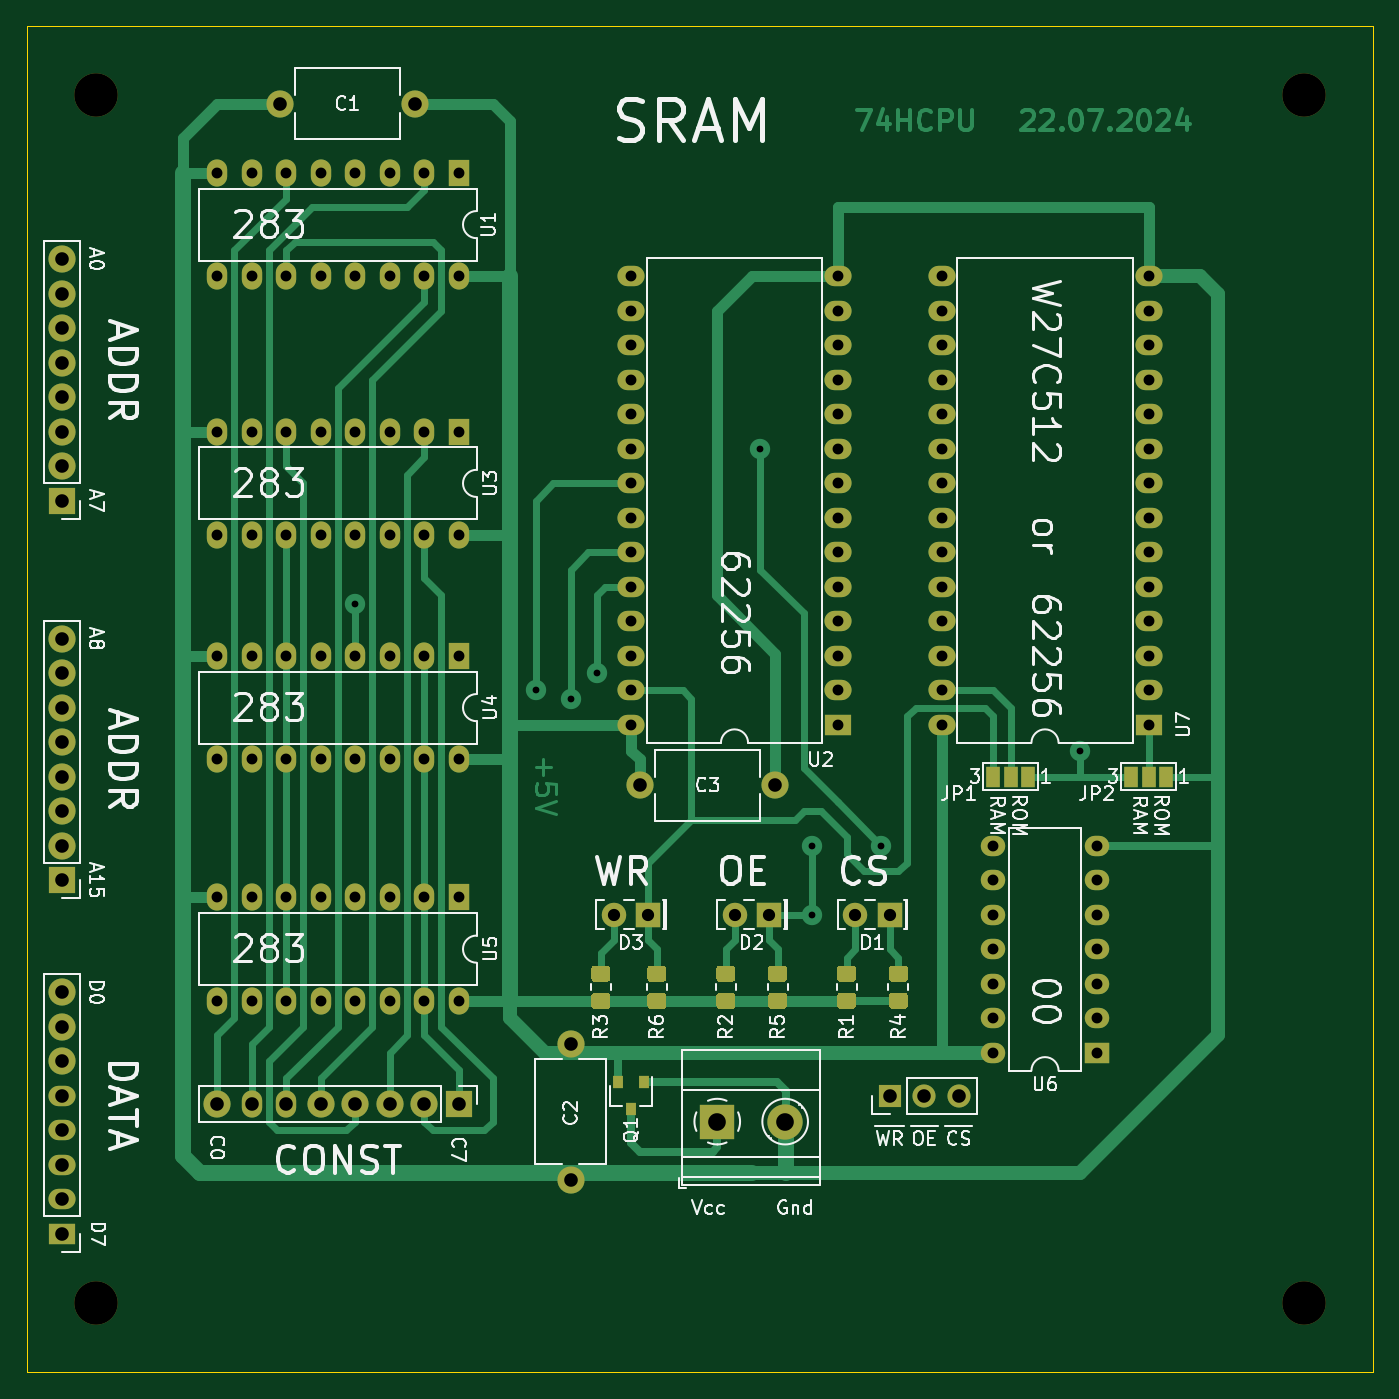
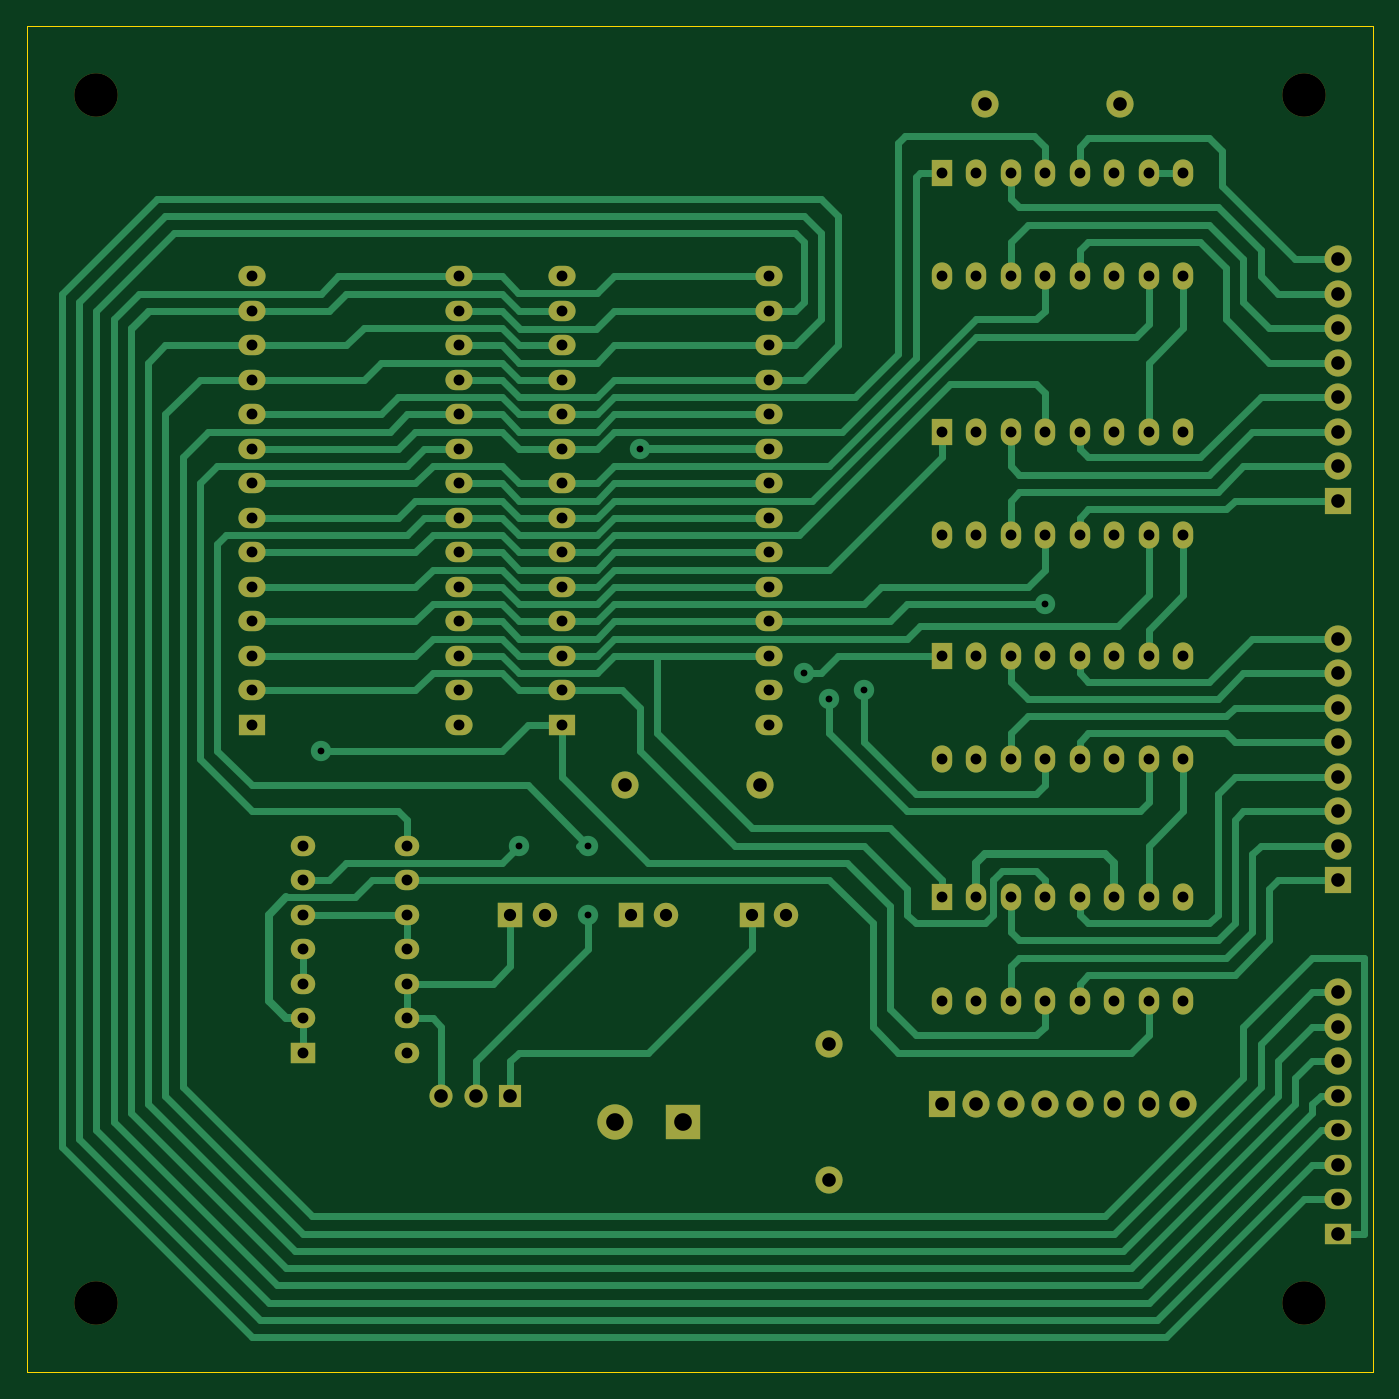
Circuit board: 8 layer files. Board 99.1 x 99.1 mm.
- bottom_copper: RAM-B_Cu.gbr (29791 bytes)
- bottom_mask: RAM-B_Mask.gbr (5553 bytes)
- bottom_silk: RAM-B_SilkS.gbr (499 bytes)
- outline: RAM-Edge_Cuts.gbr (666 bytes)
- top_copper: RAM-F_Cu.gbr (38130 bytes)
- top_mask: RAM-F_Mask.gbr (9783 bytes)
- top_silk: RAM-F_SilkS.gbr (53330 bytes)
- drill: RAM.drl (2995 bytes)

=== bottom_copper: RAM-B_Cu.gbr (29791 bytes, source omitted) ===
=== bottom_mask: RAM-B_Mask.gbr ===
G04 #@! TF.GenerationSoftware,KiCad,Pcbnew,(5.1.8)-1*
G04 #@! TF.CreationDate,2024-07-22T20:59:50+03:00*
G04 #@! TF.ProjectId,RAM,52414d2e-6b69-4636-9164-5f7063625858,rev?*
G04 #@! TF.SameCoordinates,PXc1c960PYc1c960*
G04 #@! TF.FileFunction,Soldermask,Bot*
G04 #@! TF.FilePolarity,Negative*
%FSLAX46Y46*%
G04 Gerber Fmt 4.6, Leading zero omitted, Abs format (unit mm)*
G04 Created by KiCad (PCBNEW (5.1.8)-1) date 2024-07-22 20:59:50*
%MOMM*%
%LPD*%
G01*
G04 APERTURE LIST*
%ADD10C,2.600000*%
%ADD11R,2.600000X2.600000*%
%ADD12O,1.700000X1.700000*%
%ADD13R,1.700000X1.700000*%
%ADD14C,2.000000*%
%ADD15O,2.000000X2.000000*%
%ADD16O,2.000000X1.500000*%
%ADD17R,2.000000X1.500000*%
%ADD18R,2.000000X2.000000*%
%ADD19C,1.800000*%
%ADD20R,1.800000X1.800000*%
%ADD21C,3.200000*%
%ADD22O,1.800000X1.500000*%
%ADD23R,1.800000X1.500000*%
%ADD24O,1.500000X2.000000*%
%ADD25R,1.500000X2.000000*%
G04 APERTURE END LIST*
D10*
X55800000Y-80645000D03*
D11*
X50800000Y-80645000D03*
D12*
X68580000Y-78740000D03*
X66040000Y-78740000D03*
D13*
X63500000Y-78740000D03*
D14*
X55085000Y-55880000D03*
X45085000Y-55880000D03*
X18575000Y-5715000D03*
X28575000Y-5715000D03*
D15*
X2540000Y-71120000D03*
X2540000Y-73660000D03*
X2540000Y-76200000D03*
D16*
X2540000Y-78740000D03*
X2540000Y-81280000D03*
X2540000Y-83820000D03*
X2540000Y-86360000D03*
D17*
X2540000Y-88900000D03*
D15*
X2540000Y-45085000D03*
X2540000Y-47625000D03*
X2540000Y-50165000D03*
X2540000Y-52705000D03*
X2540000Y-55245000D03*
X2540000Y-57785000D03*
X2540000Y-60325000D03*
D18*
X2540000Y-62865000D03*
D15*
X2540000Y-17145000D03*
X2540000Y-19685000D03*
X2540000Y-22225000D03*
X2540000Y-24765000D03*
X2540000Y-27305000D03*
X2540000Y-29845000D03*
X2540000Y-32385000D03*
D18*
X2540000Y-34925000D03*
D19*
X43180000Y-65405000D03*
D20*
X45720000Y-65405000D03*
D19*
X52070000Y-65405000D03*
D20*
X54610000Y-65405000D03*
D19*
X60960000Y-65405000D03*
D20*
X63500000Y-65405000D03*
D21*
X93980000Y-93980000D03*
X93980000Y-5080000D03*
X5080000Y-93980000D03*
X5080000Y-5080000D03*
D16*
X67310000Y-51435000D03*
X82550000Y-18415000D03*
X67310000Y-48895000D03*
X82550000Y-20955000D03*
X67310000Y-46355000D03*
X82550000Y-23495000D03*
X67310000Y-43815000D03*
X82550000Y-26035000D03*
X67310000Y-41275000D03*
X82550000Y-28575000D03*
X67310000Y-38735000D03*
X82550000Y-31115000D03*
X67310000Y-36195000D03*
X82550000Y-33655000D03*
X67310000Y-33655000D03*
X82550000Y-36195000D03*
X67310000Y-31115000D03*
X82550000Y-38735000D03*
X67310000Y-28575000D03*
X82550000Y-41275000D03*
X67310000Y-26035000D03*
X82550000Y-43815000D03*
X67310000Y-23495000D03*
X82550000Y-46355000D03*
X67310000Y-20955000D03*
X82550000Y-48895000D03*
X67310000Y-18415000D03*
D17*
X82550000Y-51435000D03*
D22*
X71120000Y-75565000D03*
X78740000Y-60325000D03*
X71120000Y-73025000D03*
X78740000Y-62865000D03*
X71120000Y-70485000D03*
X78740000Y-65405000D03*
X71120000Y-67945000D03*
X78740000Y-67945000D03*
X71120000Y-65405000D03*
X78740000Y-70485000D03*
X71120000Y-62865000D03*
X78740000Y-73025000D03*
X71120000Y-60325000D03*
D23*
X78740000Y-75565000D03*
D14*
X40005000Y-84930000D03*
X40005000Y-74930000D03*
D15*
X13970000Y-79375000D03*
D24*
X16510000Y-79375000D03*
X19050000Y-79375000D03*
D15*
X21590000Y-79375000D03*
X24130000Y-79375000D03*
X26670000Y-79375000D03*
X29210000Y-79375000D03*
D18*
X31750000Y-79375000D03*
D25*
X31750000Y-10795000D03*
D24*
X13970000Y-18415000D03*
X29210000Y-10795000D03*
X16510000Y-18415000D03*
X26670000Y-10795000D03*
X19050000Y-18415000D03*
X24130000Y-10795000D03*
X21590000Y-18415000D03*
X21590000Y-10795000D03*
X24130000Y-18415000D03*
X19050000Y-10795000D03*
X26670000Y-18415000D03*
X16510000Y-10795000D03*
X29210000Y-18415000D03*
X13970000Y-10795000D03*
X31750000Y-18415000D03*
D17*
X59690000Y-51435000D03*
D16*
X44450000Y-18415000D03*
X59690000Y-48895000D03*
X44450000Y-20955000D03*
X59690000Y-46355000D03*
X44450000Y-23495000D03*
X59690000Y-43815000D03*
X44450000Y-26035000D03*
X59690000Y-41275000D03*
X44450000Y-28575000D03*
X59690000Y-38735000D03*
X44450000Y-31115000D03*
X59690000Y-36195000D03*
X44450000Y-33655000D03*
X59690000Y-33655000D03*
X44450000Y-36195000D03*
X59690000Y-31115000D03*
X44450000Y-38735000D03*
X59690000Y-28575000D03*
X44450000Y-41275000D03*
X59690000Y-26035000D03*
X44450000Y-43815000D03*
X59690000Y-23495000D03*
X44450000Y-46355000D03*
X59690000Y-20955000D03*
X44450000Y-48895000D03*
X59690000Y-18415000D03*
X44450000Y-51435000D03*
D24*
X31750000Y-37465000D03*
X13970000Y-29845000D03*
X29210000Y-37465000D03*
X16510000Y-29845000D03*
X26670000Y-37465000D03*
X19050000Y-29845000D03*
X24130000Y-37465000D03*
X21590000Y-29845000D03*
X21590000Y-37465000D03*
X24130000Y-29845000D03*
X19050000Y-37465000D03*
X26670000Y-29845000D03*
X16510000Y-37465000D03*
X29210000Y-29845000D03*
X13970000Y-37465000D03*
D25*
X31750000Y-29845000D03*
X31750000Y-46355000D03*
D24*
X13970000Y-53975000D03*
X29210000Y-46355000D03*
X16510000Y-53975000D03*
X26670000Y-46355000D03*
X19050000Y-53975000D03*
X24130000Y-46355000D03*
X21590000Y-53975000D03*
X21590000Y-46355000D03*
X24130000Y-53975000D03*
X19050000Y-46355000D03*
X26670000Y-53975000D03*
X16510000Y-46355000D03*
X29210000Y-53975000D03*
X13970000Y-46355000D03*
X31750000Y-53975000D03*
X31750000Y-71755000D03*
X13970000Y-64135000D03*
X29210000Y-71755000D03*
X16510000Y-64135000D03*
X26670000Y-71755000D03*
X19050000Y-64135000D03*
X24130000Y-71755000D03*
X21590000Y-64135000D03*
X21590000Y-71755000D03*
X24130000Y-64135000D03*
X19050000Y-71755000D03*
X26670000Y-64135000D03*
X16510000Y-71755000D03*
X29210000Y-64135000D03*
X13970000Y-71755000D03*
D25*
X31750000Y-64135000D03*
M02*

=== bottom_silk: RAM-B_SilkS.gbr ===
G04 #@! TF.GenerationSoftware,KiCad,Pcbnew,(5.1.8)-1*
G04 #@! TF.CreationDate,2024-07-22T20:59:50+03:00*
G04 #@! TF.ProjectId,RAM,52414d2e-6b69-4636-9164-5f7063625858,rev?*
G04 #@! TF.SameCoordinates,PXc1c960PYc1c960*
G04 #@! TF.FileFunction,Legend,Bot*
G04 #@! TF.FilePolarity,Positive*
%FSLAX46Y46*%
G04 Gerber Fmt 4.6, Leading zero omitted, Abs format (unit mm)*
G04 Created by KiCad (PCBNEW (5.1.8)-1) date 2024-07-22 20:59:50*
%MOMM*%
%LPD*%
G01*
G04 APERTURE LIST*
G04 APERTURE END LIST*
M02*

=== outline: RAM-Edge_Cuts.gbr ===
G04 #@! TF.GenerationSoftware,KiCad,Pcbnew,(5.1.8)-1*
G04 #@! TF.CreationDate,2024-07-22T20:59:50+03:00*
G04 #@! TF.ProjectId,RAM,52414d2e-6b69-4636-9164-5f7063625858,rev?*
G04 #@! TF.SameCoordinates,PXc1c960PYc1c960*
G04 #@! TF.FileFunction,Profile,NP*
%FSLAX46Y46*%
G04 Gerber Fmt 4.6, Leading zero omitted, Abs format (unit mm)*
G04 Created by KiCad (PCBNEW (5.1.8)-1) date 2024-07-22 20:59:50*
%MOMM*%
%LPD*%
G01*
G04 APERTURE LIST*
G04 #@! TA.AperFunction,Profile*
%ADD10C,0.050000*%
G04 #@! TD*
G04 APERTURE END LIST*
D10*
X0Y0D02*
X0Y-99060000D01*
X99060000Y0D02*
X0Y0D01*
X99060000Y-99060000D02*
X99060000Y0D01*
X0Y-99060000D02*
X99060000Y-99060000D01*
M02*

=== top_copper: RAM-F_Cu.gbr (38130 bytes, source omitted) ===
=== top_mask: RAM-F_Mask.gbr (9783 bytes, source omitted) ===
=== top_silk: RAM-F_SilkS.gbr (53330 bytes, source omitted) ===
=== drill: RAM.drl ===
M48
METRIC
T1C0.500
T2C0.800
T3C0.900
T4C1.000
T5C1.300
T6C3.200
%
G90
G05
T1
X24.13Y-42.545
X37.465Y-48.895
X40.005Y-49.53
X41.91Y-47.625
X53.975Y-31.115
X57.785Y-60.325
X57.785Y-65.405
X62.865Y-60.325
X77.47Y-53.34
T2
X13.97Y-29.845
X13.97Y-37.465
X16.51Y-29.845
X16.51Y-37.465
X19.05Y-29.845
X19.05Y-37.465
X21.59Y-29.845
X21.59Y-37.465
X24.13Y-29.845
X24.13Y-37.465
X26.67Y-29.845
X26.67Y-37.465
X29.21Y-29.845
X29.21Y-37.465
X31.75Y-29.845
X31.75Y-37.465
X44.45Y-18.415
X44.45Y-20.955
X44.45Y-23.495
X44.45Y-26.035
X44.45Y-28.575
X44.45Y-31.115
X44.45Y-33.655
X44.45Y-36.195
X44.45Y-38.735
X44.45Y-41.275
X44.45Y-43.815
X44.45Y-46.355
X44.45Y-48.895
X44.45Y-51.435
X59.69Y-18.415
X59.69Y-20.955
X59.69Y-23.495
X59.69Y-26.035
X59.69Y-28.575
X59.69Y-31.115
X59.69Y-33.655
X59.69Y-36.195
X59.69Y-38.735
X59.69Y-41.275
X59.69Y-43.815
X59.69Y-46.355
X59.69Y-48.895
X59.69Y-51.435
X67.31Y-18.415
X67.31Y-20.955
X67.31Y-23.495
X67.31Y-26.035
X67.31Y-28.575
X67.31Y-31.115
X67.31Y-33.655
X67.31Y-36.195
X67.31Y-38.735
X67.31Y-41.275
X67.31Y-43.815
X67.31Y-46.355
X67.31Y-48.895
X67.31Y-51.435
X82.55Y-18.415
X82.55Y-20.955
X82.55Y-23.495
X82.55Y-26.035
X82.55Y-28.575
X82.55Y-31.115
X82.55Y-33.655
X82.55Y-36.195
X82.55Y-38.735
X82.55Y-41.275
X82.55Y-43.815
X82.55Y-46.355
X82.55Y-48.895
X82.55Y-51.435
X13.97Y-10.795
X13.97Y-18.415
X16.51Y-10.795
X16.51Y-18.415
X19.05Y-10.795
X19.05Y-18.415
X21.59Y-10.795
X21.59Y-18.415
X24.13Y-10.795
X24.13Y-18.415
X26.67Y-10.795
X26.67Y-18.415
X29.21Y-10.795
X29.21Y-18.415
X31.75Y-10.795
X31.75Y-18.415
X13.97Y-64.135
X13.97Y-71.755
X16.51Y-64.135
X16.51Y-71.755
X19.05Y-64.135
X19.05Y-71.755
X21.59Y-64.135
X21.59Y-71.755
X24.13Y-64.135
X24.13Y-71.755
X26.67Y-64.135
X26.67Y-71.755
X29.21Y-64.135
X29.21Y-71.755
X31.75Y-64.135
X31.75Y-71.755
X71.12Y-60.325
X71.12Y-62.865
X71.12Y-65.405
X71.12Y-67.945
X71.12Y-70.485
X71.12Y-73.025
X71.12Y-75.565
X78.74Y-60.325
X78.74Y-62.865
X78.74Y-65.405
X78.74Y-67.945
X78.74Y-70.485
X78.74Y-73.025
X78.74Y-75.565
X13.97Y-46.355
X13.97Y-53.975
X16.51Y-46.355
X16.51Y-53.975
X19.05Y-46.355
X19.05Y-53.975
X21.59Y-46.355
X21.59Y-53.975
X24.13Y-46.355
X24.13Y-53.975
X26.67Y-46.355
X26.67Y-53.975
X29.21Y-46.355
X29.21Y-53.975
X31.75Y-46.355
X31.75Y-53.975
T3
X52.07Y-65.405
X54.61Y-65.405
X43.18Y-65.405
X45.72Y-65.405
X60.96Y-65.405
X63.5Y-65.405
T4
X2.54Y-45.085
X2.54Y-47.625
X2.54Y-50.165
X2.54Y-52.705
X2.54Y-55.245
X2.54Y-57.785
X2.54Y-60.325
X2.54Y-62.865
X2.54Y-17.145
X2.54Y-19.685
X2.54Y-22.225
X2.54Y-24.765
X2.54Y-27.305
X2.54Y-29.845
X2.54Y-32.385
X2.54Y-34.925
X13.97Y-79.375
X16.51Y-79.375
X19.05Y-79.375
X21.59Y-79.375
X24.13Y-79.375
X26.67Y-79.375
X29.21Y-79.375
X31.75Y-79.375
X40.005Y-74.93
X40.005Y-84.93
X63.5Y-78.74
X66.04Y-78.74
X68.58Y-78.74
X18.575Y-5.715
X28.575Y-5.715
X2.54Y-71.12
X2.54Y-73.66
X2.54Y-76.2
X2.54Y-78.74
X2.54Y-81.28
X2.54Y-83.82
X2.54Y-86.36
X2.54Y-88.9
X45.085Y-55.88
X55.085Y-55.88
T5
X50.8Y-80.645
X55.8Y-80.645
T6
X5.08Y-5.08
X5.08Y-93.98
X93.98Y-5.08
X93.98Y-93.98
T0
M30
